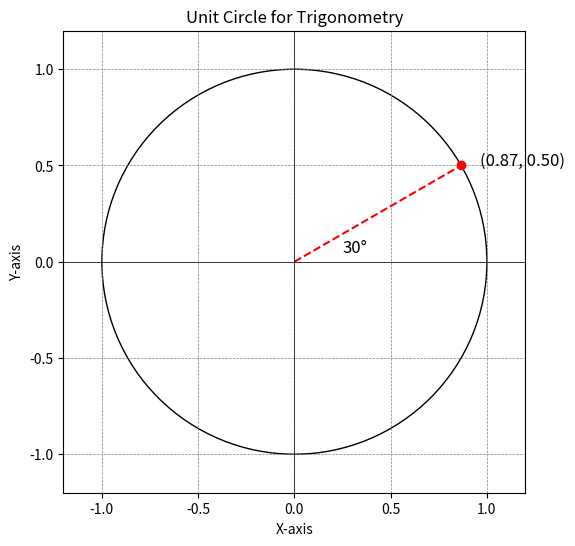

This chart was generated by the following Python code:
import numpy as np
import matplotlib.pyplot as plt
import sympy as sp

# Part 1: Introduction and History

# Provide an introduction to trigonometry and its historical background.

print("Trigonometry is the branch of mathematics that deals with the side and angles of a triangle, "
      "especially the right angle triangle i.e., a triangle with one angle a right angle.")
print("Historians believe that in ancient Greece, a mathematician named Hipparchus was the first to introduce "
      "the idea of trigonometry by giving the first tables of chords, which is the modern-day equivalent to the "
      "table of values of trigonometric ratio sine.")
print("Other than Greece, roots of this subject are also found in ancient India where Aryabhatta (an Indian "
      "mathematician and astronomer) documented the modern intuition of trigonometric ratios.\n")

# Part 2: Trigonometry Basics

# Explain angles, right-angle triangles, and the Pythagoras theorem.

print("Trigonometry Basics:")
print("Angles: The measure of space between two intersecting lines are known as angles.")
print("Right-angle Triangle: A triangle with one of its interior angles being the right angle i.e., 90°, "
      "is called a right angles triangle.")
print("Pythagoras Theorem: In a right angles triangle, according to the Pythagoras theorem, the square of the "
      "hypotenuse is equal to the sum of squares of the other two sides.\n")

# Part 3: Trigonometric Ratios

# Define trigonometric ratios and explain their importance.

print("Trigonometric Ratios:")
print("Trigonometric Ratios are defined as the ratio of the sides of the right angle triangles.")
print("There are 3 ways to choose two sides out of three and two ways for each chosen pair to arrange in a ratio, "
      "thus there are 3×2 = 6 trigonometric ratios which are defined for each possible pair of sides of the right "
      "angle triangle.")
print("The important trigonometric functions include sin and cos, as all the other trigonometric ratios can be "
      "defined in terms of sin and cos.")
print("tan can be defined as the ratio of sin and cos i.e., tan x = sin x/cos x.")
print("cot can be defined as the ratio of cos and sin i.e., cot x = cos x/sin x.")
print("cosec is the inverse of sin i.e., cosec x = 1/sinx.")
print("sec is the inverse of cos i.e., sec x = 1/cos x.\n")

# Part 4: Trigonometric Calculations

# Calculate some trigonometric values

angle_degrees = 30
angle_radians = np.radians(angle_degrees)
sin_value = np.sin(angle_radians)
cos_value = np.cos(angle_radians)
tan_value = np.tan(angle_radians)

print(f"Calculations for an angle of {angle_degrees} degrees:")
print(f"Sine: sin({angle_degrees}°) = {sin_value:.4f}")
print(f"Cosine: cos({angle_degrees}°) = {cos_value:.4f}")
print(f"Tangent: tan({angle_degrees}°) = {tan_value:.4f}\n")

# Part 5: Visualization

# Create a basic plot of the unit circle

circle = plt.Circle((0, 0), 1, fill=False)
fig, ax = plt.subplots(figsize=(6, 6))
ax.add_artist(circle)

# Plot a point for the angle

x = np.cos(angle_radians)
y = np.sin(angle_radians)
plt.plot(x, y, 'ro')
plt.plot([0, x], [0, y], 'r--')

# Add labels and gridlines

plt.text(x + 0.1, y, f'({x:.2f}, {y:.2f})', fontsize=12)
plt.text(0.25, 0.05, f'{angle_degrees}°', fontsize=12)
plt.xlim(-1.2, 1.2)
plt.ylim(-1.2, 1.2)
plt.axhline(0, color='black',linewidth=0.5)
plt.axvline(0, color='black',linewidth=0.5)
plt.grid(color = 'gray', linestyle = '--', linewidth = 0.5)
plt.gca().set_aspect('equal', adjustable='box')
plt.title("Unit Circle for Trigonometry")
plt.xlabel("X-axis")
plt.ylabel("Y-axis")

plt.show()
